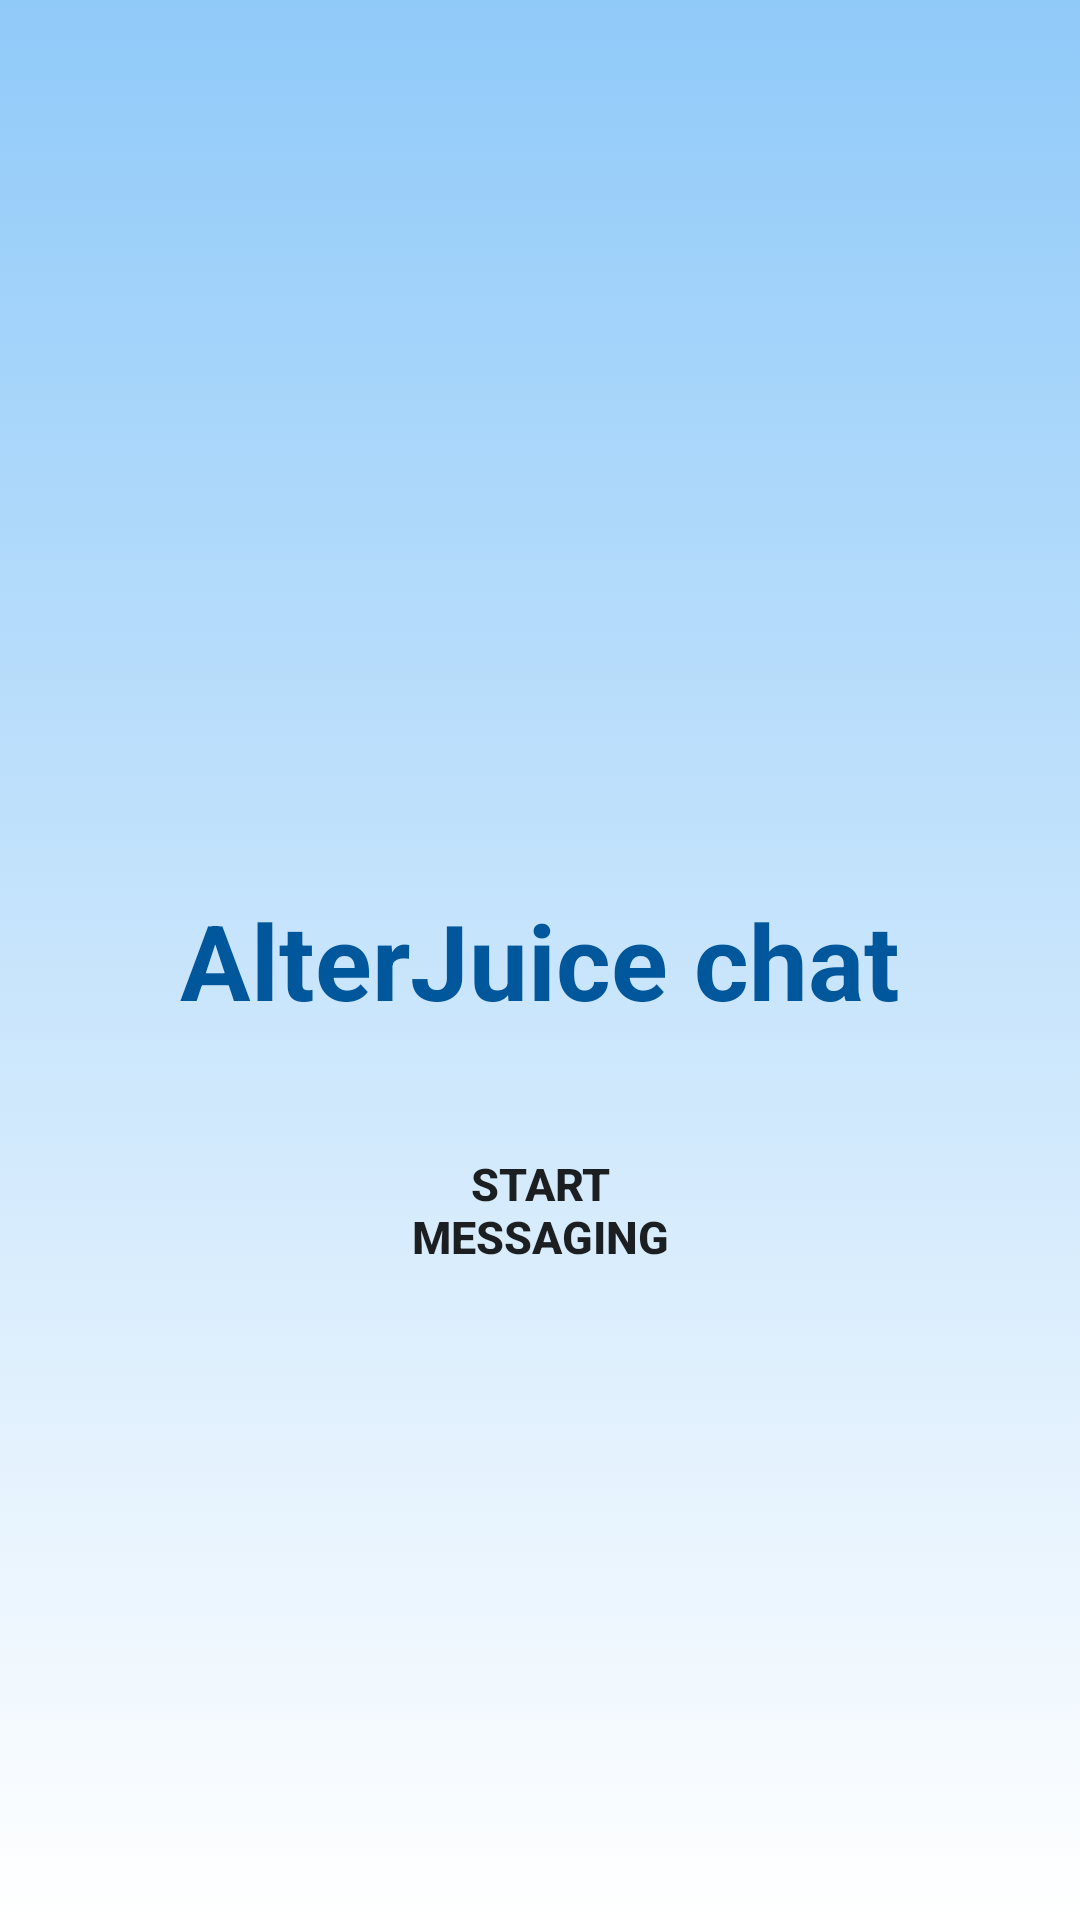

Android layout source for this screen:
<!-- AndroidManifest.xml: application theme Theme.AlterJuiceChat -->
<!-- res/layout/fragment_auth.xml -->
<?xml version="1.0" encoding="utf-8"?>
<androidx.constraintlayout.widget.ConstraintLayout xmlns:android="http://schemas.android.com/apk/res/android"
    xmlns:app="http://schemas.android.com/apk/res-auto"
    xmlns:tools="http://schemas.android.com/tools"
    android:layout_width="match_parent"
    android:layout_height="match_parent"
    android:background="@drawable/animated_background_gradient">

    <ProgressBar
        android:id="@+id/mainProgressBar"
        android:layout_width="@dimen/progress_bar_auth_size"
        android:layout_height="@dimen/progress_bar_auth_size"
        android:layout_margin="10dp"
        android:tooltipText="@string/toast_searching_the_server"
        android:visibility="invisible"
        app:layout_constraintStart_toStartOf="parent"
        app:layout_constraintTop_toTopOf="parent"
        tools:visibility="visible" />


    <TextView
        android:id="@+id/appTitle"
        style="@style/TextAppearance.AppCompat.Large"
        android:layout_width="match_parent"
        android:layout_height="wrap_content"
        android:layout_centerInParent="true"
        android:gravity="center"
        android:text="@string/alterjuice_chat"
        android:textColor="#01579B"
        android:textSize="35sp"
        android:textStyle="bold"
        app:layout_constraintBottom_toBottomOf="parent"
        app:layout_constraintEnd_toEndOf="parent"
        app:layout_constraintStart_toStartOf="parent"
        app:layout_constraintTop_toTopOf="parent" />

    <Button
        android:id="@+id/appStartMessaging"
        android:layout_width="120dp"
        android:layout_height="120dp"
        android:layout_gravity="center_horizontal"
        android:background="@drawable/shape_circle"
        android:backgroundTint="?colorPrimary"
        android:gravity="center"
        android:padding="10dp"
        android:text="@string/start_messaging"
        android:textSize="15sp"
        android:textStyle="bold"
        app:layout_constraintEnd_toEndOf="parent"
        app:layout_constraintStart_toStartOf="parent"
        app:layout_constraintTop_toBottomOf="@id/appTitle" />


    <androidx.constraintlayout.widget.ConstraintLayout
        android:id="@+id/mainAuthForm"
        android:layout_width="0dp"
        android:layout_height="wrap_content"
        android:layout_margin="10dp"
        android:background="@drawable/shape_rounded"
        android:elevation="10dp"
        android:padding="10dp"
        android:visibility="gone"
        app:layout_constraintDimensionRatio="3:1"
        app:layout_constraintEnd_toEndOf="parent"
        app:layout_constraintStart_toStartOf="parent"
        app:layout_constraintTop_toBottomOf="@id/appTitle">

        <TextView
            android:id="@+id/foundTcpIpText"
            android:layout_width="match_parent"
            android:layout_height="wrap_content"
            android:gravity="center_horizontal"
            android:padding="5dp"
            android:textSize="22sp"
            android:textStyle="bold"
            app:layout_constraintEnd_toEndOf="parent"
            app:layout_constraintStart_toStartOf="parent"
            app:layout_constraintTop_toTopOf="parent"
            tools:text="@string/found_server_on" />

        <EditText
            android:id="@+id/textInputUsername"
            android:layout_width="0dp"
            android:layout_height="match_parent"
            android:layout_weight="9"
            android:hint="@string/your_username"
            app:layout_constraintBottom_toBottomOf="parent"
            app:layout_constraintEnd_toStartOf="@id/buttonSignIn"
            app:layout_constraintStart_toStartOf="parent"
            app:layout_constraintTop_toBottomOf="@id/foundTcpIpText" />

        <Button
            android:id="@+id/buttonSignIn"
            android:layout_width="wrap_content"
            android:layout_height="match_parent"
            android:text="@string/sign_in"
            app:layout_constraintBottom_toBottomOf="parent"
            app:layout_constraintEnd_toEndOf="parent"
            app:layout_constraintTop_toBottomOf="@id/foundTcpIpText" />

    </androidx.constraintlayout.widget.ConstraintLayout>


</androidx.constraintlayout.widget.ConstraintLayout>
<!-- resources referenced by this layout -->
<resources>
  <dimen name="progress_bar_auth_size">25dp</dimen>
  <!-- drawable animated_background_gradient (drawable) -->
  <?xml version="1.0" encoding="utf-8"?>
  <animation-list
      xmlns:android="http://schemas.android.com/apk/res/android">
  
      <item
          android:duration="5000"
          android:drawable="@drawable/gradient_start" />
  
      <item
          android:duration="5000"
          android:drawable="@drawable/gradient_end" />
  
  </animation-list>
  <!-- drawable shape_rounded (drawable) -->
  <shape xmlns:android="http://schemas.android.com/apk/res/android" >
      <solid android:color="#FFFFFF" />
  
      <padding android:left="2dp"
          android:top="2dp"
          android:right="2dp"
          android:bottom="2dp"/>
  
      <corners
          android:radius="@dimen/cornerRadius" />
  </shape>
  <string name="alterjuice_chat">AlterJuice chat</string>
  <string name="found_server_on">Found server on %s</string>
  <string name="sign_in">Sign in</string>
  <string name="start_messaging">Start messaging</string>
  <string name="toast_searching_the_server">Searching the server. Please wait</string>
  <string name="your_username">Your username</string>
  <style name="Theme.AlterJuiceChat" parent="Theme.MaterialComponents.DayNight.DarkActionBar">
  
          <item name="colorPrimary">#60b4f4</item>
          <item name="colorPrimaryVariant">#97e6ff</item>
          <item name="colorPrimaryDark">@color/primaryDark</item>
          <item name="colorSecondary">#2196f3</item>
          <item name="colorSecondaryVariant">#6ec6ff</item>
  
          <item name="android:statusBarColor">#0069c0</item>
          <item name="android:navigationBarColor">#2196f3</item>
          <item name="windowActionBar">false</item>
          <item name="windowNoTitle">true</item>
          <item name="colorSurface">@color/white</item>
          <item name="colorOnSurface">@color/black</item>
          <item name="android:colorBackground">@color/app_background</item>
  
      </style>
  <!-- drawable gradient_start (drawable) -->
  <?xml version="1.0" encoding="utf-8"?>
  <shape
      xmlns:android="http://schemas.android.com/apk/res/android">
  
      <gradient
          android:startColor="@color/chat_item_background"
          android:endColor="@color/white"
          android:angle="-45"
          />
  </shape>
  <!-- drawable gradient_end (drawable) -->
  <?xml version="1.0" encoding="utf-8"?>
  <shape
      xmlns:android="http://schemas.android.com/apk/res/android">
  
      <gradient
          android:startColor="@color/white"
          android:endColor="@color/chat_item_background"
          android:angle="-45"
          />
  </shape>
  <dimen name="cornerRadius">12dp</dimen>
  <color name="primaryDark">#1985c1</color>
  <color name="white">#FFFFFFFF</color>
  <color name="black">#FF000000</color>
  <color name="app_background">#B3E5FC</color>
  <color name="chat_item_background">#90CAF9</color>
</resources>
